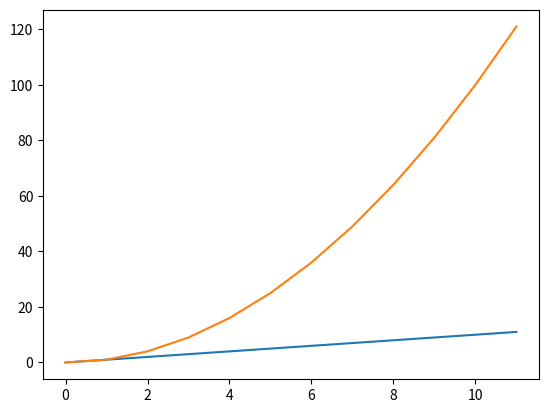

Recreate this plot in Python.
from matplotlib import pyplot

x = range(12)
y1 = range(12)
y2 = [i**2 for i in x]
# y3,y4,...yn

pyplot.plot(x,y1)
pyplot.plot(x,y2)
pyplot.show()